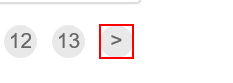
Workflow: ExtractAllPage

Step 1: click on the link '>' in window 'ACME System 1 - Work Items'

Step 2: find the link '>' in window 'ACME System 1 - Work Items' (same screen as step 1)
